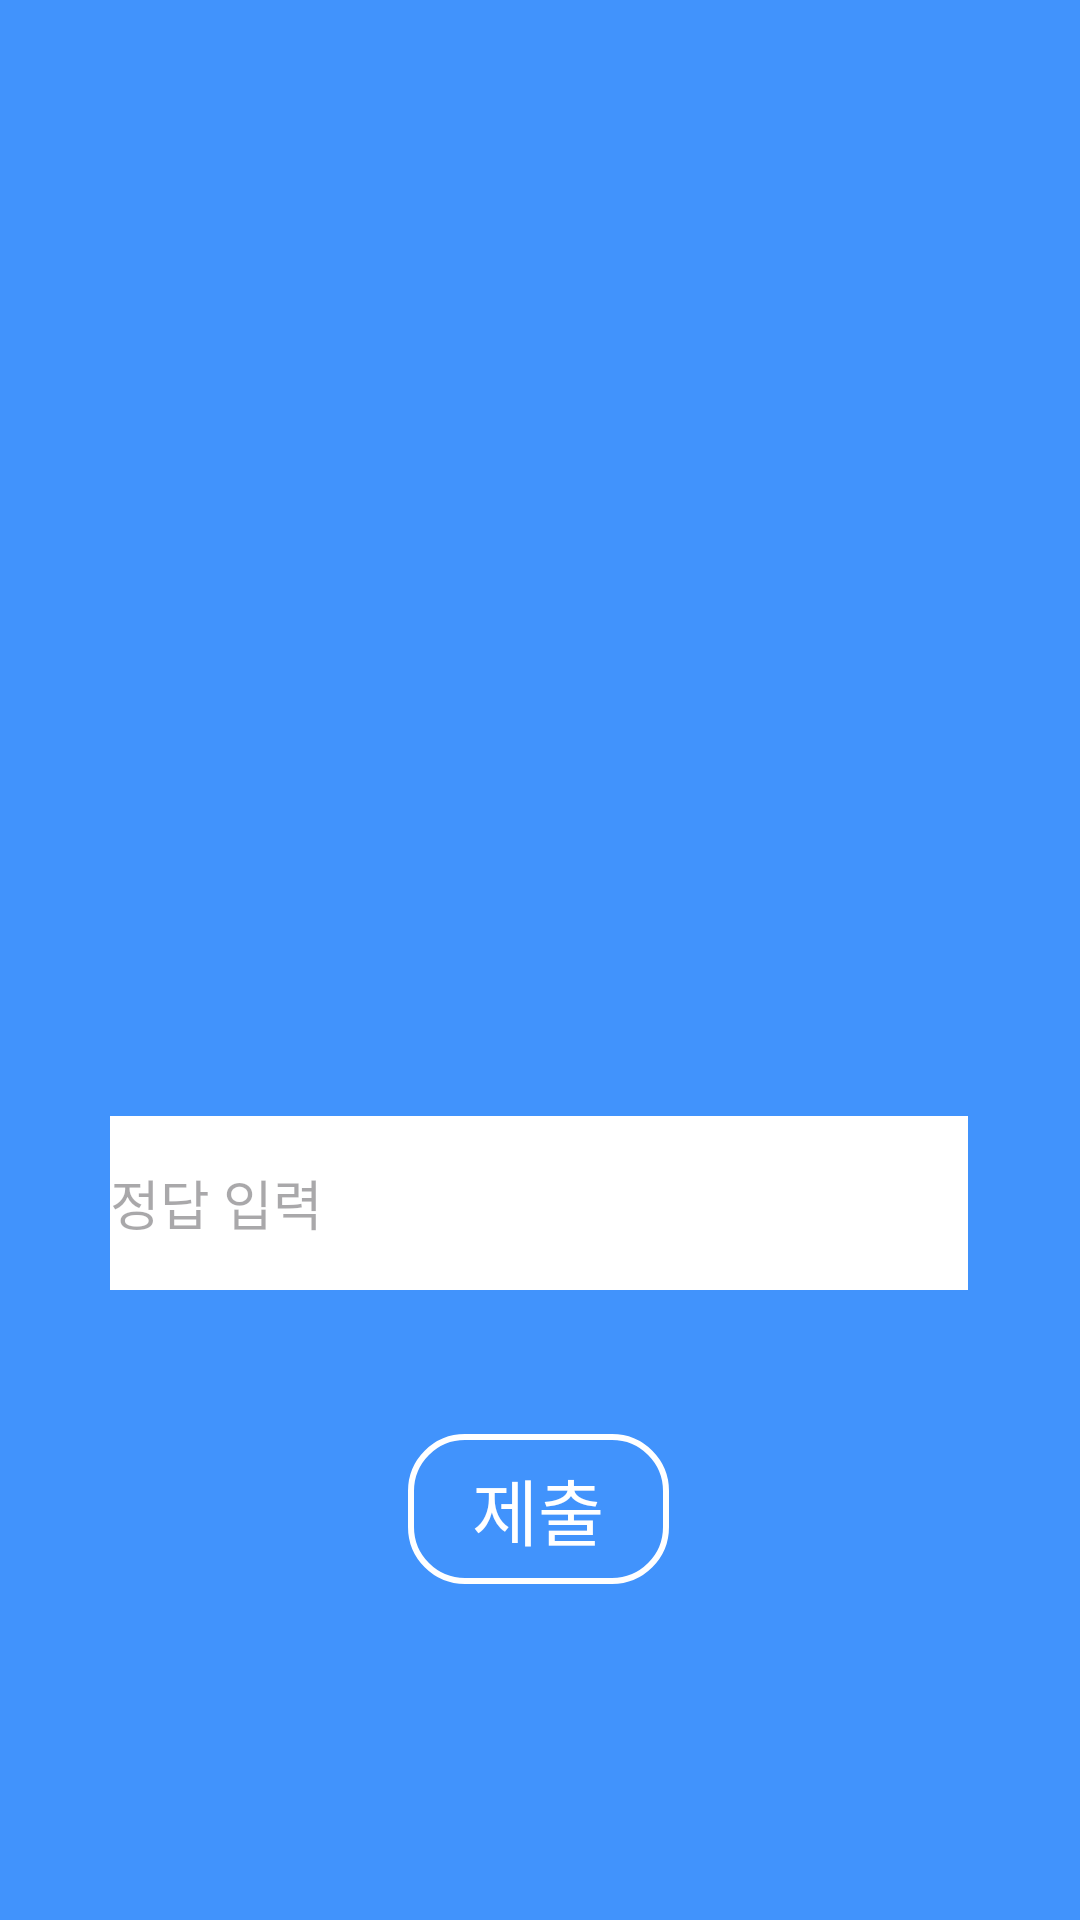

The Android layout XML behind this screen, and the referenced resources:
<!-- AndroidManifest.xml: application theme Theme.MiniGame_Application -->
<!-- res/layout/activity_country_qa.xml -->
<?xml version="1.0" encoding="utf-8"?>
<androidx.constraintlayout.widget.ConstraintLayout xmlns:android="http://schemas.android.com/apk/res/android"
    xmlns:app="http://schemas.android.com/apk/res-auto"
    xmlns:tools="http://schemas.android.com/tools"
    android:id="@+id/main"
    android:layout_width="match_parent"
    android:layout_height="match_parent"
    android:background="#4193FC"
    tools:context=".CapitalQA">

    <TextView
        android:id="@+id/txtQuestion"
        android:layout_width="wrap_content"
        android:layout_height="wrap_content"
        android:text="문제"
        android:textColor="@color/white"
        android:textSize="34sp"
        android:visibility="invisible"
        app:layout_constraintBottom_toBottomOf="parent"
        app:layout_constraintEnd_toEndOf="parent"
        app:layout_constraintHorizontal_bias="0.498"
        app:layout_constraintStart_toStartOf="parent"
        app:layout_constraintTop_toTopOf="parent"
        app:layout_constraintVertical_bias="0.446" />

    <TextView
        android:id="@+id/txtResult"
        android:layout_width="wrap_content"
        android:layout_height="wrap_content"
        android:layout_marginBottom="38dp"
        android:text="결과"
        android:textColor="@color/white"
        android:textSize="24sp"
        android:visibility="invisible"
        app:layout_constraintBottom_toTopOf="@+id/editTextAnswer"
        app:layout_constraintEnd_toEndOf="parent"
        app:layout_constraintHorizontal_bias="0.498"
        app:layout_constraintStart_toStartOf="parent" />

    <TextView
        android:id="@+id/txtAnswer"
        android:layout_width="wrap_content"
        android:layout_height="wrap_content"
        android:layout_marginBottom="56dp"
        android:text="정답"
        android:textColor="@color/white"
        android:textSize="34sp"
        android:textStyle="bold"
        android:visibility="invisible"
        app:layout_constraintBottom_toTopOf="@+id/btnNext"
        app:layout_constraintEnd_toEndOf="parent"
        app:layout_constraintHorizontal_bias="0.498"
        app:layout_constraintStart_toStartOf="parent" />

    <TextView
        android:id="@+id/txtTimer"
        android:layout_width="103dp"
        android:layout_height="36dp"
        android:layout_marginStart="186dp"
        android:layout_marginTop="16dp"
        android:layout_marginEnd="186dp"
        android:layout_marginBottom="78dp"
        android:text="타이머"
        android:textColor="@color/white"
        android:textAlignment="center"
        android:textSize="24sp"
        android:textStyle="bold"
        app:layout_constraintBottom_toTopOf="@+id/imgFlag"
        app:layout_constraintEnd_toEndOf="parent"
        app:layout_constraintStart_toStartOf="parent"
        app:layout_constraintTop_toTopOf="parent" />

    <ImageView
        android:id="@+id/imgFlag"
        android:layout_width="333dp"
        android:layout_height="177dp"
        android:layout_marginTop="56dp"
        app:layout_constraintEnd_toEndOf="parent"
        app:layout_constraintStart_toStartOf="parent"
        app:layout_constraintTop_toBottomOf="@+id/txtTimer"
        app:srcCompat="@drawable/ic_launcher_foreground" />

    <EditText
        android:id="@+id/editTextAnswer"
        android:layout_width="286dp"
        android:layout_height="58dp"
        android:layout_marginBottom="48dp"
        android:background="@color/white"
        android:ems="10"
        android:inputType="text"
        android:hint="정답 입력"
        app:layout_constraintBottom_toTopOf="@+id/btnNext"
        app:layout_constraintEnd_toEndOf="parent"
        app:layout_constraintHorizontal_bias="0.496"
        app:layout_constraintStart_toStartOf="parent" />

    <android.widget.Button
        android:id="@+id/btnCommit"
        android:layout_width="87dp"
        android:layout_height="50dp"
        android:layout_marginBottom="112dp"
        android:background="@drawable/buttonshape"
        android:fontFamily="sans-serif-medium"
        android:onClick="Commit"
        android:text="제출"
        android:textColor="#FFFFFF"
        android:textSize="24sp"
        app:layout_constraintBottom_toBottomOf="parent"
        app:layout_constraintEnd_toEndOf="parent"
        app:layout_constraintHorizontal_bias="0.498"
        app:layout_constraintStart_toStartOf="parent"
        app:layout_constraintTop_toBottomOf="@+id/editTextAnswer"
        app:layout_constraintVertical_bias="1.0" />

    <android.widget.Button
        android:id="@+id/btnNext"
        android:layout_width="87dp"
        android:layout_height="50dp"
        android:layout_marginBottom="112dp"
        android:background="@drawable/buttonshape"
        android:fontFamily="sans-serif-medium"
        android:onClick="Next"
        android:text="다음"
        android:textColor="#FFFFFF"
        android:textSize="24sp"
        android:visibility="invisible"
        app:layout_constraintBottom_toBottomOf="parent"
        app:layout_constraintEnd_toEndOf="parent"
        app:layout_constraintHorizontal_bias="0.498"
        app:layout_constraintStart_toStartOf="parent" />

</androidx.constraintlayout.widget.ConstraintLayout>
<!-- resources referenced by this layout -->
<resources>
  <!-- drawable buttonshape (drawable) -->
  <?xml version="1.0" encoding="utf-8"?>
  <shape xmlns:android="http://schemas.android.com/apk/res/android" android:shape="rectangle" >
      <corners
          android:radius="18dp"
          />
      <gradient
          android:angle="45"
          android:centerX="35%"
          android:centerColor="#00000000"
          android:startColor="#00000000"
          android:endColor="#00000000"
          android:type="linear"
          />
      <size
          android:width="182dp"
          android:height="48dp"
          />
      <stroke
          android:width="2dp"
          android:color="#FFFFFF"
          />
  </shape>
  <style name="Theme.MiniGame_Application" parent="Base.Theme.MiniGame_Application" />
  <style name="Base.Theme.MiniGame_Application" parent="Theme.Material3.DayNight.NoActionBar">
          
          
      </style>
  <!-- not gathered from this repository: default colours our renderer supplied (Android Studio template values) -->
  <color name="white">#FFFFFFFF</color>
</resources>
